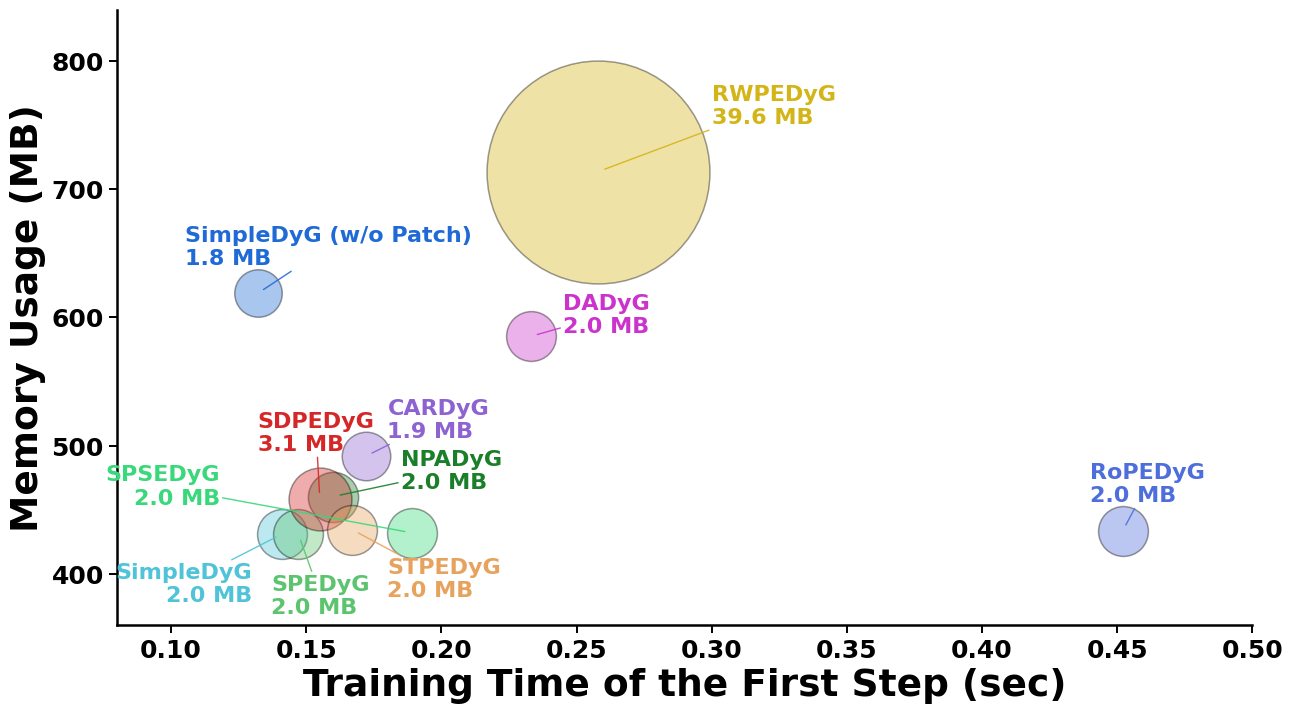

Source code (Python):
import numpy as np
import matplotlib.pyplot as plt
from matplotlib.ticker import FixedLocator, FixedFormatter

# =========================
# 1. Data: Node Classification / Backbone & Classifier / Remaining Models
# =========================
models = [
    'SimpleDyG (w/o Patch)',
    'SimpleDyG',
    'DADyG',
    'CARDyG',
    'NPADyG',
    'SPSEDyG',
    'SPEDyG',
    'SDPEDyG',
    'RWPEDyG',
    'RoPEDyG',
    'STPEDyG',
]

memory_avg = np.array([
    618.766,
    431.109,
    585.225,
    491.836,
    460.369,
    432.076,
    431.366,
    458.187,
    713.712,
    433.455,
    434.515,
])

param_avg = np.array([
    1.800,
    1.983,
    1.980,
    1.878,
    2.017,
    1.983,
    1.983,
    3.149,
    39.625,
    1.983,
    1.983,
])

time_avg = np.array([
    0.132,
    0.141,
    0.233,
    0.172,
    0.160,
    0.189,
    0.147,
    0.155,
    0.258,
    0.452,
    0.167,
])

# =========================
# 2. Colors
# =========================
colors = {
    'SimpleDyG (w/o Patch)': '#1f6ad6',
    'SimpleDyG': '#4fc3d7',
    'DADyG': '#cc33cc',
    'CARDyG': '#8d63d2',
    'NPADyG': '#1b7f2a',
    'SPSEDyG': '#39d87a',
    'SPEDyG': '#5cc46e',
    'SDPEDyG': '#d62728',
    'RWPEDyG': '#d4b517',
    'RoPEDyG': '#4d6edb',
    'STPEDyG': '#e7a35d',
}

# =========================
# 3. Figure setup
# =========================
plt.rcParams["font.family"] = "Times New Roman"
plt.rcParams["pdf.fonttype"] = 42
plt.rcParams["ps.fonttype"] = 42
plt.rcParams["svg.fonttype"] = "none"

fig, ax = plt.subplots(figsize=(13.2, 7.6), dpi=200)
fig.patch.set_facecolor("white")
ax.set_facecolor("white")

# =========================
# 4. Bubble sizes
# =========================
# 圆圈面积与 param_avg 成正比。
bubble_scale = 650
min_visible_size = 70
bubble_sizes = np.maximum(param_avg * bubble_scale, min_visible_size)

# =========================
# 5. Scatter plot
# =========================
for i, model in enumerate(models):
    ax.scatter(
        time_avg[i],
        memory_avg[i],
        s=bubble_sizes[i],
        color=colors[model],
        alpha=0.38,
        edgecolors="black",
        linewidths=1.1,
        zorder=3,
        clip_on=False
    )

# =========================
# 6. Axis limits and ticks
# =========================
ax.set_xlim(0.08, 0.50)
ax.set_ylim(360, 840)

x_ticks = np.array([0.10, 0.15, 0.20, 0.25, 0.30, 0.35, 0.40, 0.45, 0.50])
ax.xaxis.set_major_locator(FixedLocator(x_ticks))
ax.xaxis.set_major_formatter(FixedFormatter([f"{x:.2f}" for x in x_ticks]))

y_ticks = [400, 500, 600, 700, 800]
ax.yaxis.set_major_locator(FixedLocator(y_ticks))
ax.yaxis.set_major_formatter(FixedFormatter([str(y) for y in y_ticks]))

# =========================
# 7. Clean style
# =========================
ax.grid(False)
ax.spines["top"].set_visible(False)
ax.spines["right"].set_visible(False)
ax.spines["left"].set_linewidth(1.8)
ax.spines["bottom"].set_linewidth(1.8)

ax.tick_params(axis="both", which="major", labelsize=18, width=1.4, length=6)
for tick in ax.get_xticklabels() + ax.get_yticklabels():
    tick.set_fontweight("bold")

# =========================
# 8. Axis labels
# =========================
ax.set_xlabel("Training Time of the First Step (sec)", fontsize=27, fontweight="bold")
ax.set_ylabel("Memory Usage (MB)", fontsize=27, fontweight="bold")

# =========================
# 9. Label font size
# =========================
label_fontsize = 16

# =========================
# 10. Manual label positions
# =========================
label_positions = {
    'SimpleDyG (w/o Patch)': (0.105, 655.000),
    'SimpleDyG': (0.130, 392.000),
    'DADyG': (0.245, 602.000),
    'CARDyG': (0.180, 520.000),
    'NPADyG': (0.185, 480.000),
    'SPSEDyG': (0.118, 468.000),
    'SPEDyG': (0.137, 383.000),
    'SDPEDyG': (0.132, 510.000),
    'RWPEDyG': (0.300, 765.000),
    'RoPEDyG': (0.440, 470.000),
    'STPEDyG': (0.180, 396.000),
}

alignments = {
    'SimpleDyG (w/o Patch)': ('left', 'center'),
    'SimpleDyG': ('right', 'center'),
    'DADyG': ('left', 'center'),
    'CARDyG': ('left', 'center'),
    'NPADyG': ('left', 'center'),
    'SPSEDyG': ('right', 'center'),
    'SPEDyG': ('left', 'center'),
    'SDPEDyG': ('left', 'center'),
    'RWPEDyG': ('left', 'center'),
    'RoPEDyG': ('left', 'center'),
    'STPEDyG': ('left', 'center'),
}

# =========================
# 11. Annotate labels
# =========================
# 第二行显示参数规模，因为气泡大小对应 param_avg。
for i, model in enumerate(models):
    tx, ty = label_positions[model]
    ha, va = alignments[model]

    ax.annotate(
        f"{model}\n{param_avg[i]:.1f} MB",
        xy=(time_avg[i], memory_avg[i]),
        xytext=(tx, ty),
        textcoords="data",
        ha=ha,
        va=va,
        fontsize=label_fontsize,
        fontweight="bold",
        color=colors[model],
        arrowprops=dict(
            arrowstyle="-",
            color=colors[model],
            lw=1.0,
            alpha=0.9,
            shrinkA=0,
            shrinkB=5
        ),
        zorder=5,
        clip_on=False
    )

# =========================
# 12. Layout and save
# =========================
plt.subplots_adjust(left=0.12, right=0.98, bottom=0.16, top=0.97)

plt.savefig("nc_backbone_classifier_variants_bubble.pdf", bbox_inches="tight")
plt.savefig("nc_backbone_classifier_variants_bubble.svg", bbox_inches="tight")
plt.savefig("nc_backbone_classifier_variants_bubble.png", dpi=300, bbox_inches="tight")

plt.show()
